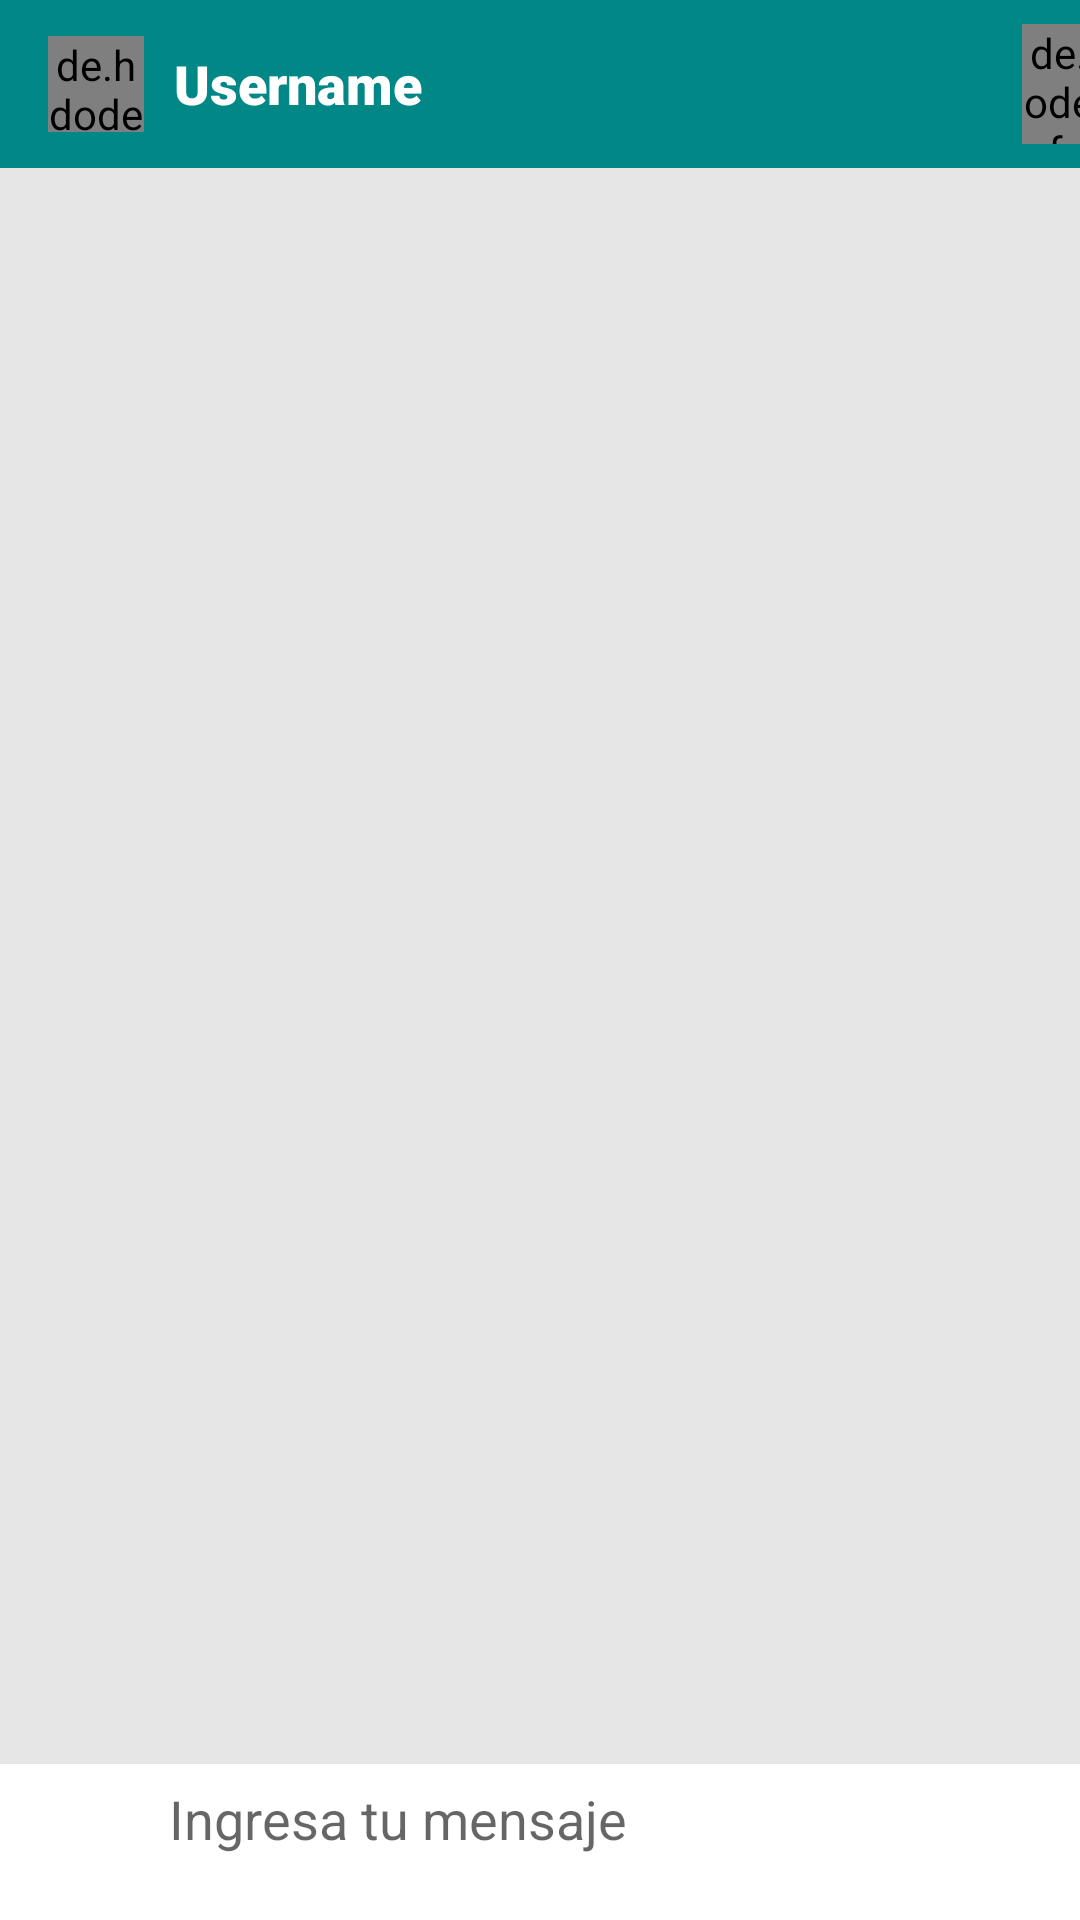

Android layout source for this screen:
<!-- AndroidManifest.xml: application theme Theme.ChatClone1 -->
<!-- res/layout/activity_message.xml -->
<?xml version="1.0" encoding="utf-8"?>
<RelativeLayout xmlns:android="http://schemas.android.com/apk/res/android"
    xmlns:app="http://schemas.android.com/apk/res-auto"
    xmlns:tools="http://schemas.android.com/tools"
    android:layout_width="match_parent"
    android:layout_height="match_parent"
    android:background="#e6e6e6"
    tools:context=".MessageChatActivity">

    <com.google.android.material.appbar.AppBarLayout
        android:id="@+id/barlayout_message_chat"
        android:layout_width="match_parent"
        android:layout_height="wrap_content"
        android:theme="@style/Theme.ChatClone1.AppBarOverlay">

        <androidx.appcompat.widget.Toolbar
            android:id="@+id/toolbar_message_chat"
            android:layout_width="match_parent"
            android:layout_height="wrap_content"
            android:background="@color/teal_700"
            app:popupTheme="@style/Theme.ChatClone1.PopupOverlay" >

            <de.hdodenhof.circleimageview.CircleImageView
                android:id="@+id/profile_image_mchat"
                android:layout_width="32dp"
                android:layout_height="32dp"
                android:src="@drawable/ic_profile"
                />
            <TextView
                android:id="@+id/username_mchat"
                android:layout_width="wrap_content"
                android:layout_height="wrap_content"
                android:textSize="18dp"
                android:textColor="@color/white"
                android:layout_marginLeft="26dp"
                android:text="Username"
                android:fontFamily="sans-serif-black"/>
            <de.hdodenhof.circleimageview.CircleImageView
                android:id="@+id/call_btn"
                android:layout_width="40dp"
                android:layout_height="40dp"
                android:src="@drawable/llamada"
                android:layout_marginLeft="200dp"

                />


        </androidx.appcompat.widget.Toolbar>


    </com.google.android.material.appbar.AppBarLayout>
    <androidx.recyclerview.widget.RecyclerView
        android:id="@+id/recycler_view_chats"
        android:layout_width="match_parent"
        android:layout_height="match_parent"
        android:layout_above="@+id/relative_layout_bottom"
        android:layout_below="@+id/barlayout_message_chat"
        />

    <RelativeLayout
        android:id="@+id/relative_layout_bottom"
        android:layout_width="match_parent"
        android:layout_height="wrap_content"
        android:layout_alignParentBottom="true"
        android:background="#fff"
        android:padding="6dp"
        >
        <ImageView
            android:id="@+id/attact_image_file"
            android:layout_width="40dp"
            android:layout_height="40dp"
            android:background="@drawable/ic_attach_file"
            android:layout_alignParentStart="true"
            android:layout_alignParentLeft="true"
            />
        <EditText
            android:id="@+id/text_message"
            android:layout_width="match_parent"
            android:layout_height="wrap_content"
            android:background="@android:color/transparent"
            android:hint=" Ingresa tu mensaje "
            android:layout_toLeftOf="@+id/send_message_btn"
            android:layout_toRightOf="@+id/attact_image_file"
            android:layout_marginLeft="6dp"
            android:layout_marginRight="6dp"

            />
        <ImageView
            android:id="@+id/send_message_btn"
            android:layout_width="40dp"
            android:layout_height="40dp"
            android:layout_alignParentEnd="true"
            android:layout_alignParentRight="true"
            android:background="@drawable/ic_action_name"

            />

    </RelativeLayout>

</RelativeLayout>
<!-- resources referenced by this layout -->
<resources>
  <!-- drawable llamada: png bitmap (drawable, 13937 bytes) -->
  <style name="Theme.ChatClone1.AppBarOverlay" parent="ThemeOverlay.AppCompat.Dark.ActionBar" />
  <style name="Theme.ChatClone1.PopupOverlay" parent="ThemeOverlay.AppCompat.Light" />
  <style name="Theme.ChatClone1" parent="Theme.MaterialComponents.Light.NoActionBar">
          
          <item name="colorPrimary">@color/purple_500</item>
          <item name="colorPrimaryVariant">@color/purple_700</item>
          <item name="colorOnPrimary">@color/white</item>
          
          <item name="colorSecondary">@color/teal_200</item>
          <item name="colorSecondaryVariant">@color/teal_700</item>
          <item name="colorOnSecondary">@color/black</item>
          
          <item name="android:statusBarColor" tools:targetApi="l">?attr/colorPrimaryVariant</item>
          
      </style>
  <!-- not gathered from this repository: default colours our renderer supplied (Android Studio template values) -->
  <color name="purple_500">#FF6200EE</color>
  <color name="purple_700">#FF3700B3</color>
  <color name="teal_200">#FF03DAC5</color>
  <color name="teal_700">#FF018786</color>
  <color name="black">#FF000000</color>
  <color name="white">#FFFFFFFF</color>
</resources>
